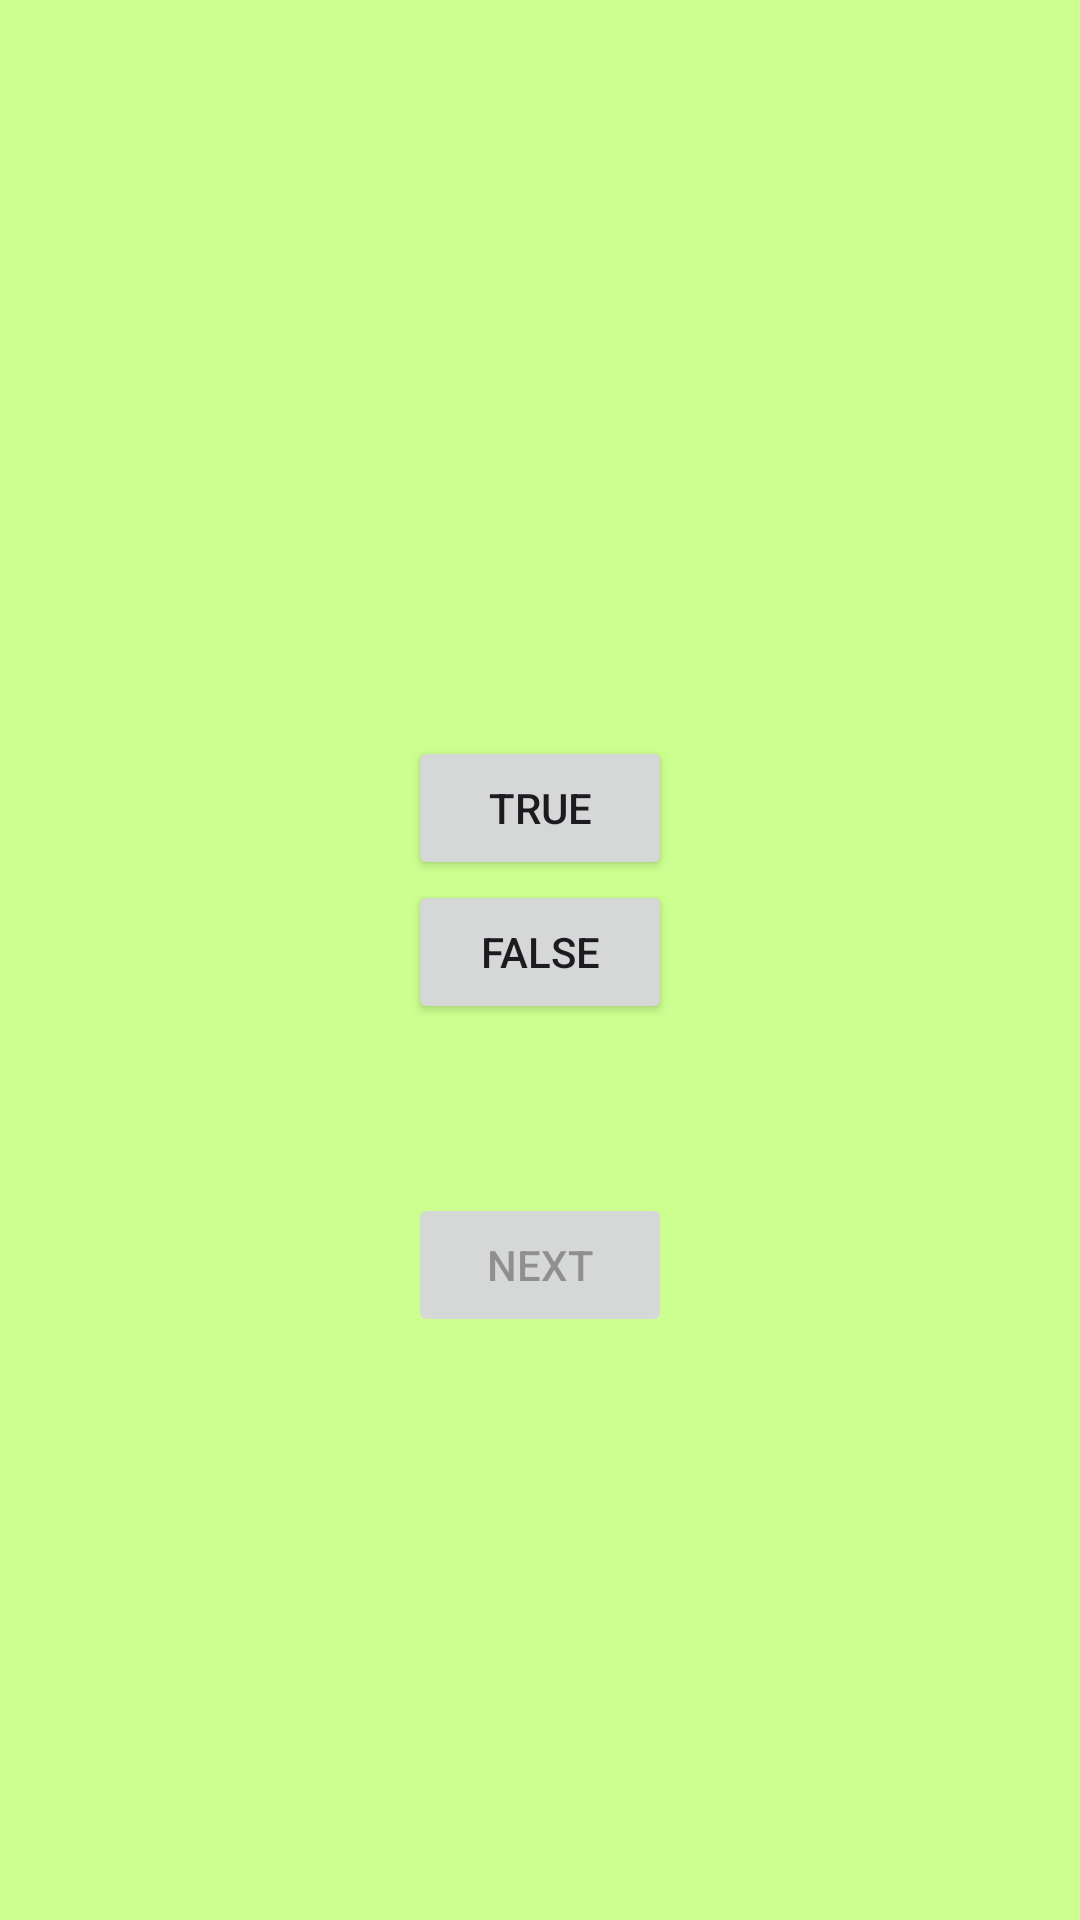

Write the Android layout XML for this screen, with the resource values it uses.
<!-- AndroidManifest.xml: application theme Theme.FlashCardGame -->
<!-- res/layout/activity_question.xml -->
<?xml version="1.0" encoding="utf-8"?>
<LinearLayout xmlns:android="http://schemas.android.com/apk/res/android"
    android:layout_width="match_parent"
    android:layout_height="match_parent"
    android:background="#CCFF90"
    android:gravity="center"
    android:orientation="vertical"
    android:padding="24dp">

    <TextView
        android:id="@+id/tvQuestion"
        android:layout_width="match_parent"
        android:layout_height="wrap_content"
        android:layout_marginBottom="24dp"
        android:textAlignment="center"
        android:textSize="20sp" />

    <Button
        android:id="@+id/btnTrue"
        android:layout_width="wrap_content"
        android:layout_height="wrap_content"
        android:text="@string/true_button" />

    <Button
        android:id="@+id/btnFalse"
        android:layout_width="wrap_content"
        android:layout_height="wrap_content"
        android:layout_marginBottom="16dp"
        android:text="@string/false_button" />

    <TextView
        android:id="@+id/tvFeedback"
        android:layout_width="wrap_content"
        android:layout_height="wrap_content"
        android:layout_marginBottom="16dp"
        android:textColor="#FF5722"
        android:textSize="18sp" />

    <Button
        android:id="@+id/btnNext"
        android:layout_width="wrap_content"
        android:layout_height="wrap_content"
        android:enabled="false"
        android:text="@string/next" />
</LinearLayout>
<!-- resources referenced by this layout -->
<resources>
  <string name="false_button">False</string>
  <string name="next">Next</string>
  <string name="true_button">True</string>
  <style name="Theme.FlashCardGame" parent="Base.Theme.FlashCardGame" />
  <style name="Base.Theme.FlashCardGame" parent="Theme.Material3.DayNight.NoActionBar">
          
          
      </style>
</resources>
